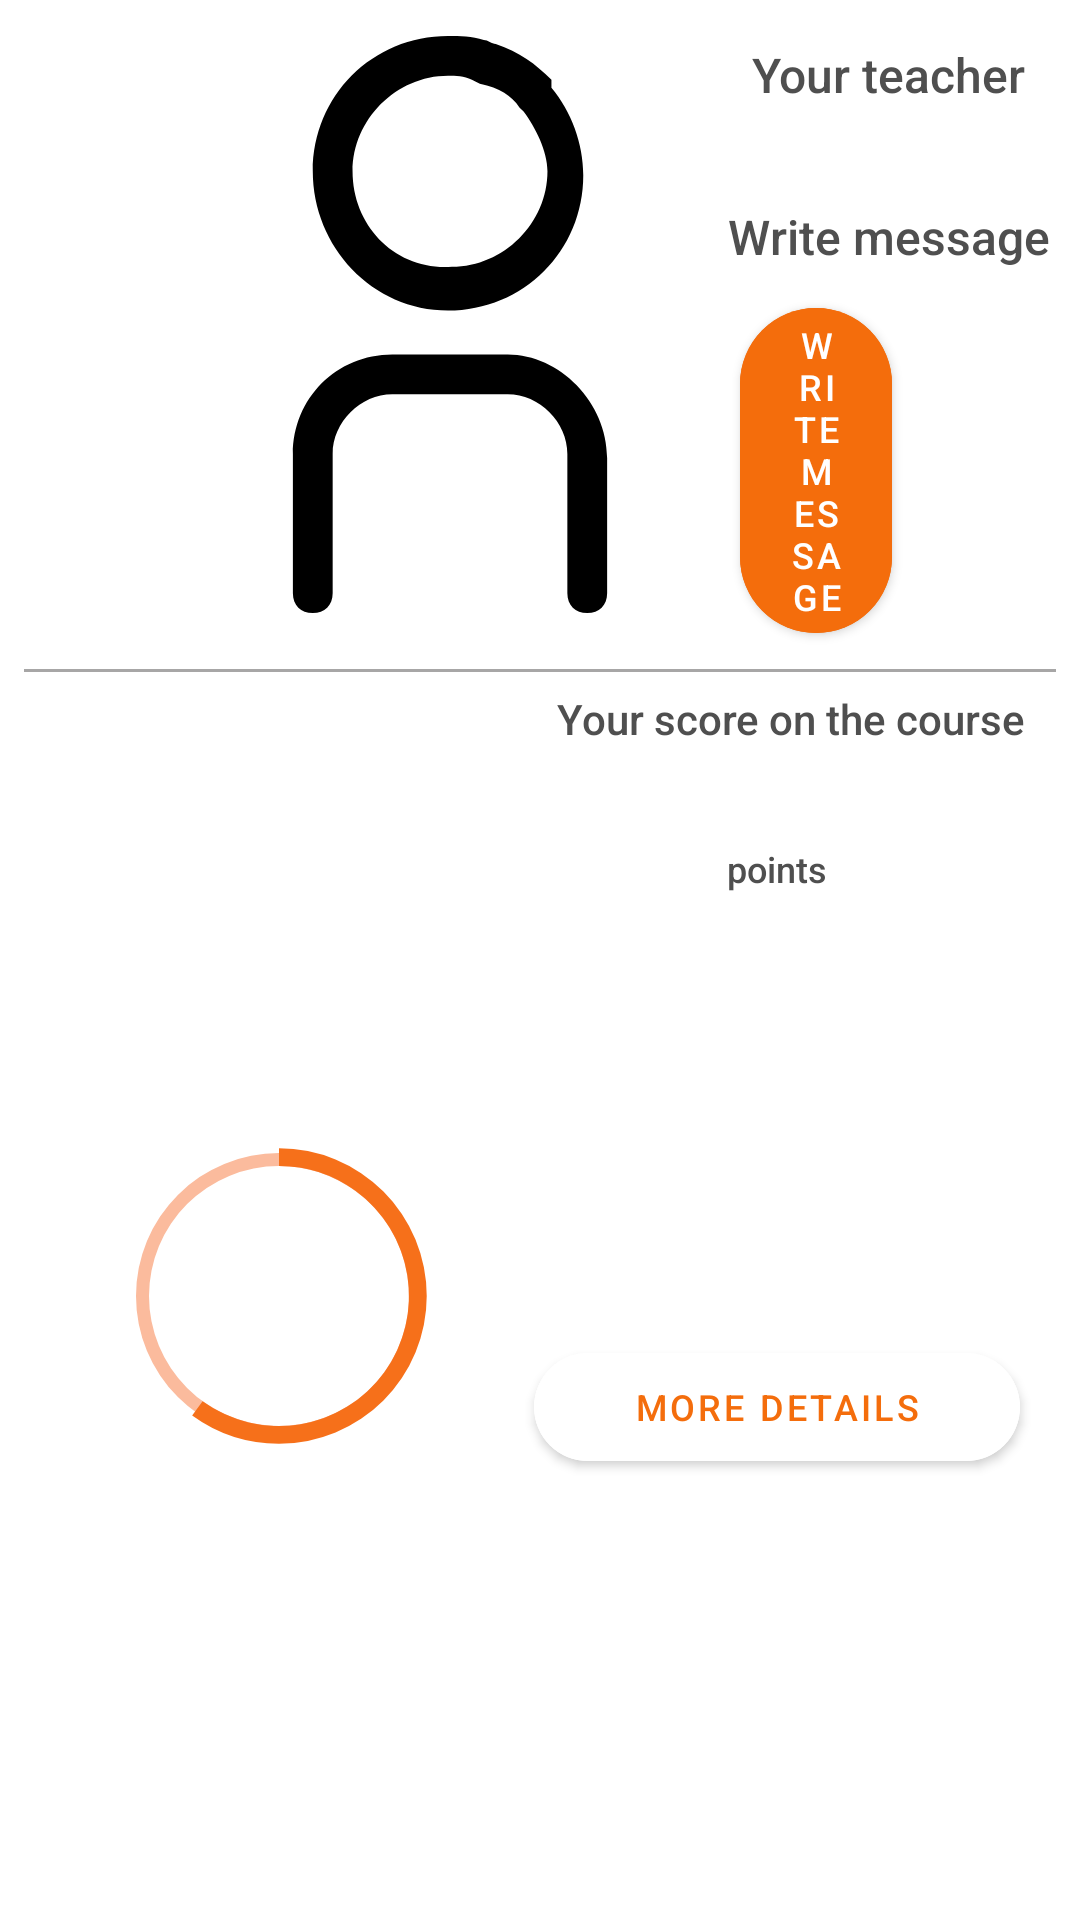

Layout XML and referenced resources for this Android screen:
<!-- AndroidManifest.xml: application theme Theme.ProjectMaximumModule -->
<!-- res/layout/holder_course_info.xml -->
<?xml version="1.0" encoding="utf-8"?>
<androidx.constraintlayout.widget.ConstraintLayout xmlns:android="http://schemas.android.com/apk/res/android"
    xmlns:app="http://schemas.android.com/apk/res-auto"
    xmlns:tools="http://schemas.android.com/tools"
    android:layout_width="match_parent"
    android:layout_height="wrap_content"
    android:background="@drawable/super_rect"
    android:layout_marginHorizontal="2dp"
    android:layout_marginVertical="3dp"
    android:elevation="4dp">

    <androidx.constraintlayout.widget.Guideline
        android:id="@+id/guidelineStart"
        android:layout_width="0dp"
        android:layout_height="0dp"
        android:orientation="vertical"
        app:layout_constraintStart_toStartOf="parent"
        app:layout_constraintGuide_begin="10dp"/>

    <androidx.constraintlayout.widget.Guideline
        android:id="@+id/guidelineEnd"
        android:layout_width="0dp"
        android:layout_height="0dp"
        android:orientation="vertical"
        app:layout_constraintEnd_toEndOf="parent"
        app:layout_constraintGuide_end="10dp"/>


    <androidx.constraintlayout.widget.Guideline
        android:id="@+id/guidelineMiddle"
        android:layout_width="0dp"
        android:layout_height="0dp"
        android:orientation="vertical"
        app:layout_constraintStart_toStartOf="parent"
        app:layout_constraintEnd_toEndOf="parent"/>

    <androidx.appcompat.widget.AppCompatImageView
        android:id="@+id/teacherAvatar"
        android:layout_width="0dp"
        android:layout_height="0dp"
        android:src="@drawable/profile_icon"
        app:layout_constraintTop_toTopOf="parent"
        app:layout_constraintStart_toEndOf="@id/guidelineStart"
        app:layout_constraintEnd_toStartOf="@id/teacherName"
        app:layout_constraintBottom_toTopOf="@id/separationLine"
        android:layout_marginEnd="10dp"
        android:layout_marginVertical="12dp"/>

    <androidx.appcompat.widget.AppCompatTextView
        android:id="@+id/yourTeacherHeader"
        android:layout_width="wrap_content"
        android:layout_height="wrap_content"
        android:layout_marginTop="2dp"
        android:textColor="@color/lighter_gray"
        android:fontFamily="sans-serif-medium"
        android:text="@string/your_teacher"
        android:textSize="16sp"
        app:layout_constraintEnd_toStartOf="@id/guidelineEnd"
        app:layout_constraintStart_toEndOf="@id/teacherAvatar"
        app:layout_constraintTop_toTopOf="@id/teacherAvatar" />

    <androidx.appcompat.widget.AppCompatTextView
        android:id="@+id/teacherName"
        android:layout_width="wrap_content"
        android:layout_height="wrap_content"
        android:layout_marginTop="4dp"
        android:fontFamily="sans-serif-medium"
        android:textStyle="bold"
        android:textColor="@color/light_gray"
        tools:text="Robert Downey Jr"
        android:textSize="18sp"
        app:layout_constraintEnd_toStartOf="@id/guidelineEnd"
        app:layout_constraintStart_toEndOf="@id/teacherAvatar"
        app:layout_constraintTop_toBottomOf="@id/yourTeacherHeader" />

    <androidx.appcompat.widget.AppCompatTextView
        android:id="@+id/messageHeader"
        android:layout_width="wrap_content"
        android:layout_height="wrap_content"
        android:layout_marginTop="4dp"
        android:fontFamily="sans-serif-medium"
        android:textColor="@color/lighter_gray"
        android:text="@string/message"
        android:textSize="16sp"
        app:layout_constraintEnd_toStartOf="@id/guidelineEnd"
        app:layout_constraintStart_toEndOf="@id/teacherAvatar"
        app:layout_constraintTop_toBottomOf="@id/teacherName" />

    <com.google.android.material.button.MaterialButton
        android:id="@+id/messageButton"
        android:layout_width="0dp"
        android:layout_height="wrap_content"
        android:layout_marginVertical="6dp"
        android:layout_marginHorizontal="4dp"
        android:backgroundTint="@color/orange"
        android:text="@string/message"
        android:textColor="@color/white"
        app:cornerRadius="60dp"
        android:textSize="12sp"
        app:layout_constraintBottom_toBottomOf="@id/separationLine"
        app:layout_constraintEnd_toEndOf="@id/teacherName"
        app:layout_constraintStart_toEndOf="@id/teacherAvatar"
        app:layout_constraintTop_toBottomOf="@id/messageHeader" />

    <View
        android:id="@+id/separationLine"
        android:layout_width="match_parent"
        android:layout_height="1dp"
        android:background="@color/border_gray"
        tools:layout_editor_absoluteY="289dp"
        android:layout_marginHorizontal="8dp"
        app:layout_constraintTop_toBottomOf="@id/messageButton"
        android:layout_marginTop="6dp"/>

    <androidx.appcompat.widget.AppCompatTextView
        android:id="@+id/yourScoreHeader"
        android:layout_width="wrap_content"
        android:layout_height="wrap_content"
        android:fontFamily="sans-serif-medium"
        app:layout_constraintTop_toBottomOf="@id/separationLine"
        app:layout_constraintStart_toEndOf="@id/progressBar"
        app:layout_constraintEnd_toEndOf="@id/guidelineEnd"
        android:layout_marginTop="6dp"
        android:textSize="14sp"
        android:textColor="@color/lighter_gray"
        android:text="@string/your_score_on_the_course"/>

    <androidx.appcompat.widget.AppCompatTextView
        android:id="@+id/scoreCount"
        android:layout_width="wrap_content"
        android:layout_height="wrap_content"
        android:fontFamily="sans-serif-medium"
        android:textStyle="bold"
        app:layout_constraintTop_toBottomOf="@id/yourScoreHeader"
        app:layout_constraintStart_toEndOf="@id/progressBar"
        app:layout_constraintEnd_toEndOf="@id/guidelineEnd"
        android:layout_marginTop="4dp"
        android:textSize="18sp"
        android:textColor="@color/light_gray"
        tools:text="800"/>

    <androidx.appcompat.widget.AppCompatTextView
        android:id="@+id/scoreText"
        android:layout_width="wrap_content"
        android:layout_height="wrap_content"
        android:fontFamily="sans-serif-medium"
        app:layout_constraintTop_toBottomOf="@id/scoreCount"
        app:layout_constraintStart_toEndOf="@id/progressBar"
        app:layout_constraintEnd_toEndOf="@id/guidelineEnd"
        android:layout_marginTop="4dp"
        android:textSize="12sp"
        android:textColor="@color/lighter_gray"
        android:text="@string/points"/>

    <com.google.android.material.button.MaterialButton
        android:id="@+id/detailsButton"
        android:layout_width="0dp"
        android:layout_height="wrap_content"
        android:layout_marginHorizontal="10dp"
        android:layout_marginVertical="6dp"
        android:backgroundTint="@color/white"
        android:shadowColor="@color/border_gray"
        android:text="@string/more_details"
        android:textColor="@color/orange"
        app:cornerRadius="60dp"
        android:textSize="12sp"
        app:layout_constraintTop_toBottomOf="@id/scoreText"
        app:layout_constraintEnd_toStartOf="@id/guidelineEnd"
        app:layout_constraintStart_toEndOf="@id/progressBar"
        app:layout_constraintBottom_toBottomOf="parent"/>

    <ProgressBar
        android:id="@+id/progressBar"
        style="@style/CircularDeterminateProgressBar"
        android:layout_width="150dp"
        android:layout_height="0dp"
        android:padding="10dp"
        android:layout_marginEnd="10dp"
        android:indeterminateOnly="false"
        android:progress="60"
        app:layout_constraintTop_toBottomOf="@id/separationLine"
        app:layout_constraintStart_toEndOf="@id/guidelineStart"
        app:layout_constraintEnd_toStartOf="@id/yourScoreHeader"
        app:layout_constraintBottom_toBottomOf="parent"
        tools:progress="60"/>

    <androidx.appcompat.widget.AppCompatTextView
        android:id="@+id/percentText"
        android:layout_width="wrap_content"
        android:layout_height="wrap_content"
        android:fontFamily="sans-serif-medium"
        app:layout_constraintTop_toTopOf="@id/progressBar"
        app:layout_constraintStart_toStartOf="@id/progressBar"
        app:layout_constraintEnd_toEndOf="@id/progressBar"
        app:layout_constraintBottom_toBottomOf="@id/progressBar"
        android:textSize="16sp"
        android:textStyle="bold"
        android:textColor="@color/light_gray"
        tools:text="60%"/>

</androidx.constraintlayout.widget.ConstraintLayout>
<!-- resources referenced by this layout -->
<resources>
  <color name="border_gray">#6B2E2D2D</color>
  <color name="light_gray">#403F3F</color>
  <color name="lighter_gray">#4f4f4f</color>
  <color name="orange">#F46D0C</color>
  <color name="white">#FFFFFF</color>
  <!-- drawable profile_icon (drawable) -->
  <vector xmlns:android="http://schemas.android.com/apk/res/android"
      android:width="9dp"
      android:height="15dp"
      android:viewportWidth="9"
      android:viewportHeight="15">
    <path
        android:fillColor="@color/black"
        android:pathData="M5.3,0.1zM4.4,6.9c1.9,0 3.4,-1.5 3.4,-3.4 0,-0.8 -0.3,-1.6 -0.8,-2.2v-0.2C6.6,0.7 6.2,0.4 5.6,0.2c-0.1,0 -0.2,-0.1 -0.3,-0.1C5,0 4.7,0 4.4,0 2.5,0 1,1.5 1,3.4s1.5,3.5 3.4,3.5zM4.4,1c0.2,0 0.4,0 0.6,0.1l0.2,0.1c0.5,0.1 0.8,0.3 1,0.6l0.1,0.1c0.3,0.4 0.6,1 0.6,1.5 0,1.3 -1.1,2.4 -2.4,2.4 -1.4,0.1 -2.5,-1 -2.5,-2.4C2,2.1 3.1,1 4.4,1zM5.9,8L3,8C1.6,8 0.5,9.1 0.5,10.5L0.5,14c0,0.3 0.2,0.5 0.5,0.5s0.5,-0.2 0.5,-0.5v-3.5C1.5,9.7 2.2,9 3,9h2.9c0.8,0 1.5,0.7 1.5,1.5L7.4,14c0,0.3 0.2,0.5 0.5,0.5s0.5,-0.2 0.5,-0.5v-3.4C8.4,9.2 7.2,8 5.9,8z"/>
  </vector>
  <string name="message">Write message</string>
  <string name="more_details">More details</string>
  <string name="points">points</string>
  <string name="your_score_on_the_course">Your score on the course</string>
  <string name="your_teacher">Your teacher</string>
  <style name="CircularDeterminateProgressBar">
          <item name="android:indeterminateOnly">false </item>
          <item name="android:progressDrawable">@drawable/circle</item>
      </style>
  <style name="Theme.ProjectMaximumModule" parent="Theme.MaterialComponents.DayNight.NoActionBar">
          
          <item name="colorPrimary">@color/button_blue</item>
          <item name="colorPrimaryVariant">@color/purple_700</item>
          <item name="colorOnPrimary">@color/white</item>
          
          <item name="colorSecondary">@color/orange</item>
          <item name="colorSecondaryVariant">@color/teal_700</item>
          <item name="colorOnSecondary">@color/black</item>
          
          <item name="android:statusBarColor">@color/transparent</item>
          
          <item name="android:windowLightStatusBar">true</item>
      </style>
  <color name="black">#FF000000</color>
  <!-- drawable circle (drawable) -->
  <?xml version="1.0" encoding="utf-8"?>
  <layer-list xmlns:android="http://schemas.android.com/apk/res/android">
      
      <item>
          
          <shape
              android:shape="ring"
              android:thicknessRatio="30"
              android:useLevel="false">
              <solid android:color="@color/progress_bar_back" />
          </shape>
      </item>
      
      <item>
          
          <rotate
              android:fromDegrees="270"
              android:toDegrees="270">
              
              <shape
                  android:shape="ring"
                  android:thicknessRatio="22"
                  android:useLevel="true">
                  <gradient
                      android:endColor="@color/progress_bar_main"
                      android:startColor="@color/progress_bar_main"
                      android:type="sweep" />
  
              </shape>
          </rotate>
      </item>
  </layer-list>
  <color name="button_blue">#1c77fd</color>
  <color name="purple_700">#FF3700B3</color>
  <color name="teal_700">#FF018786</color>
  <color name="transparent">#00000000</color>
  <color name="progress_bar_back">#FBBB9D</color>
  <color name="progress_bar_main">#F6701A</color>
</resources>
